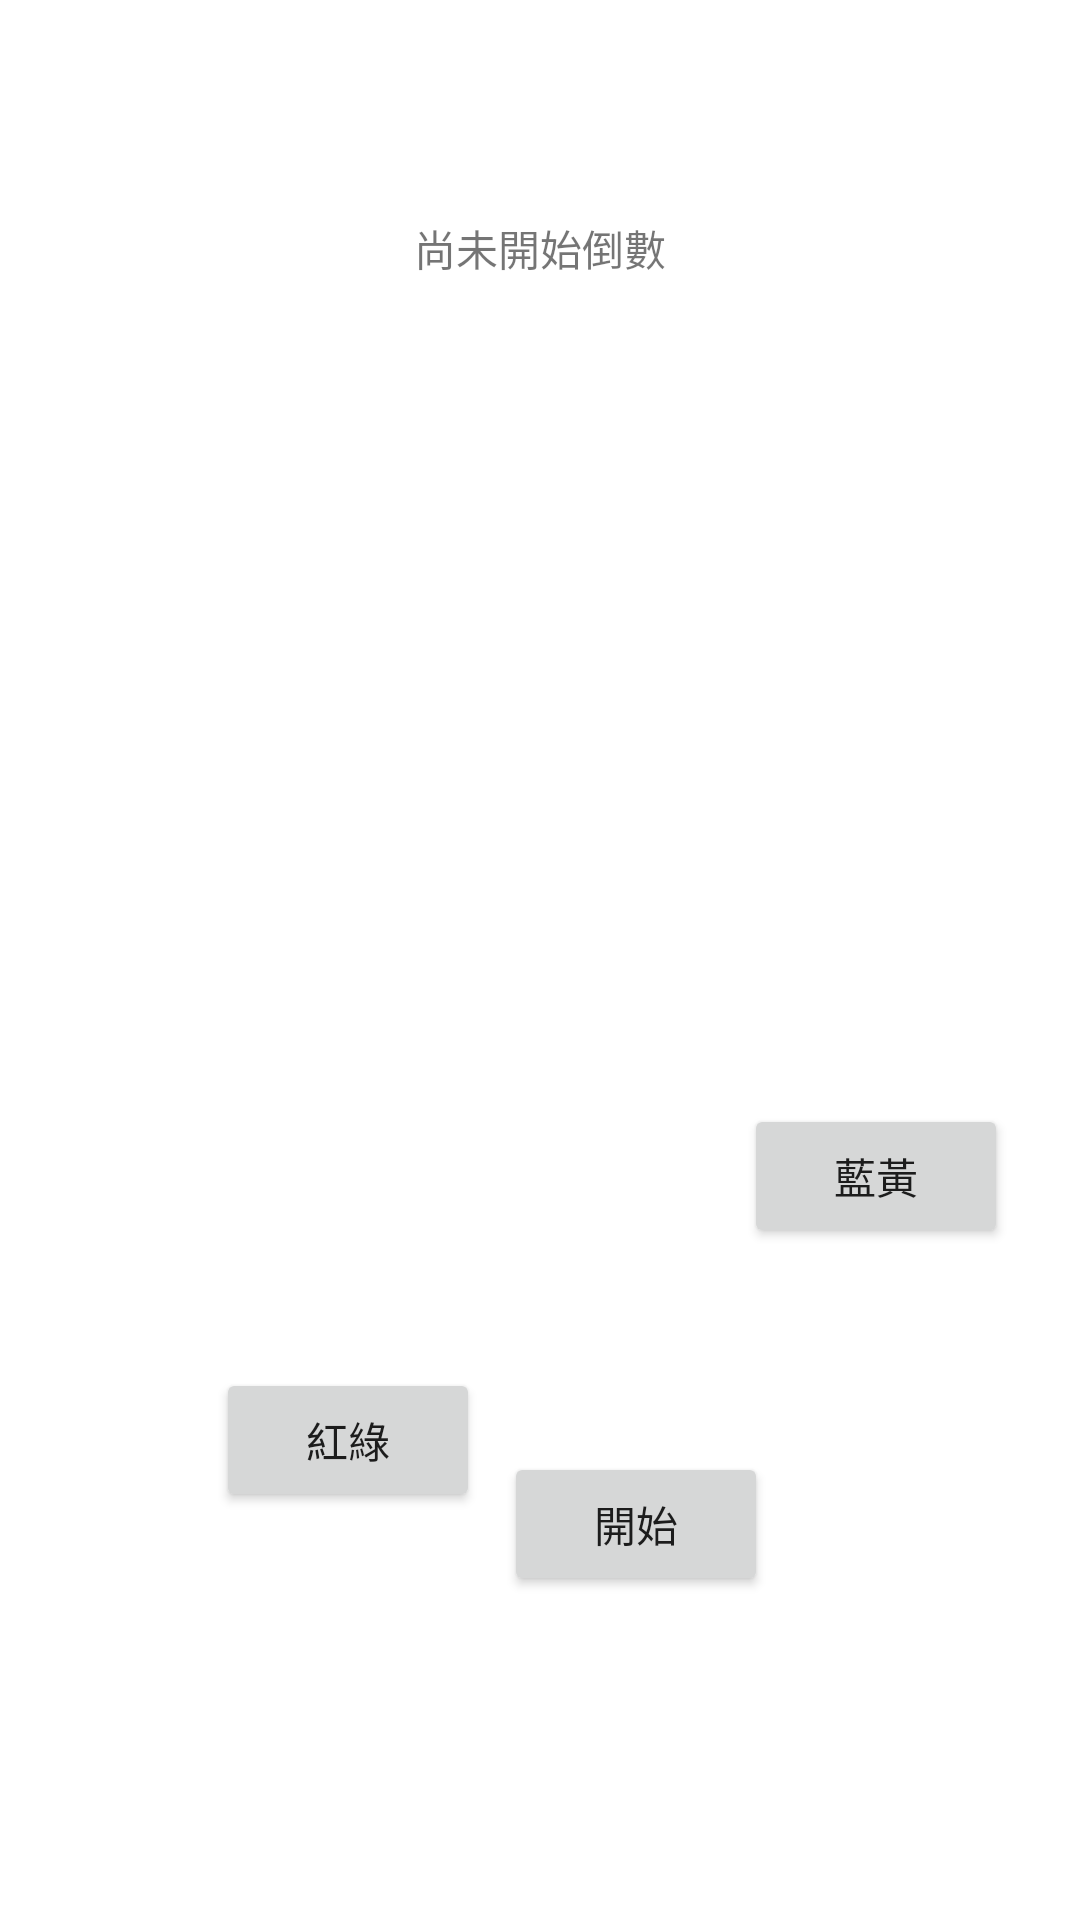

Reconstruct the res/layout file that produces this screen, plus the resources it refers to.
<!-- AndroidManifest.xml: application theme Theme.0303_Application -->
<!-- res/layout/activity_click_colorbtn.xml -->
<?xml version="1.0" encoding="utf-8"?>
<androidx.constraintlayout.widget.ConstraintLayout xmlns:android="http://schemas.android.com/apk/res/android"
    xmlns:app="http://schemas.android.com/apk/res-auto"
    xmlns:tools="http://schemas.android.com/tools"
    android:layout_width="match_parent"
    android:layout_height="match_parent"
    tools:context=".ClickColorbtnActivity">

    <TextView
        android:id="@+id/second"
        android:layout_width="wrap_content"
        android:layout_height="wrap_content"
        android:text="尚未開始倒數"
        app:layout_constraintBottom_toBottomOf="parent"
        app:layout_constraintEnd_toEndOf="parent"
        app:layout_constraintStart_toStartOf="parent"
        app:layout_constraintTop_toTopOf="parent"
        app:layout_constraintVertical_bias="0.117" />

    <ImageView
        android:id="@+id/imageView"
        android:layout_width="217dp"
        android:layout_height="218dp"
        android:layout_marginStart="96dp"
        android:layout_marginTop="144dp"
        app:layout_constraintStart_toStartOf="parent"
        app:layout_constraintTop_toTopOf="parent"
        app:srcCompat="@drawable/ic_launcher_background" />

    <Button
        android:id="@+id/button"
        android:layout_width="wrap_content"
        android:layout_height="wrap_content"
        android:layout_marginStart="72dp"
        android:layout_marginTop="456dp"
        android:text="紅綠"
        app:layout_constraintStart_toStartOf="parent"
        app:layout_constraintTop_toTopOf="parent" />

    <Button
        android:id="@+id/button2"
        android:layout_width="wrap_content"
        android:layout_height="wrap_content"
        android:layout_marginStart="248dp"
        android:layout_marginBottom="224dp"
        android:text="藍黃"
        app:layout_constraintBottom_toBottomOf="parent"
        app:layout_constraintStart_toStartOf="parent" />

    <Button
        android:id="@+id/begin"
        android:layout_width="wrap_content"
        android:layout_height="wrap_content"
        android:layout_marginStart="168dp"
        android:layout_marginBottom="108dp"
        android:text="開始"
        app:layout_constraintBottom_toBottomOf="parent"
        app:layout_constraintStart_toStartOf="parent" />
</androidx.constraintlayout.widget.ConstraintLayout>
<!-- resources referenced by this layout -->
<resources>
  <style name="Theme.0303_Application" parent="Theme.MaterialComponents.DayNight.DarkActionBar">
          
          <item name="colorPrimary">@color/purple_500</item>
          <item name="colorPrimaryVariant">@color/purple_700</item>
          <item name="colorOnPrimary">@color/white</item>
          
          <item name="colorSecondary">@color/teal_200</item>
          <item name="colorSecondaryVariant">@color/teal_700</item>
          <item name="colorOnSecondary">@color/black</item>
          
          <item name="android:statusBarColor" tools:targetApi="l">?attr/colorPrimaryVariant</item>
          
      </style>
  <!-- not gathered from this repository: default colours our renderer supplied (Android Studio template values) -->
  <color name="purple_500">#FF6200EE</color>
  <color name="purple_700">#FF3700B3</color>
  <color name="teal_200">#FF03DAC5</color>
  <color name="teal_700">#FF018786</color>
  <color name="black">#FF000000</color>
  <color name="white">#FFFFFFFF</color>
</resources>
